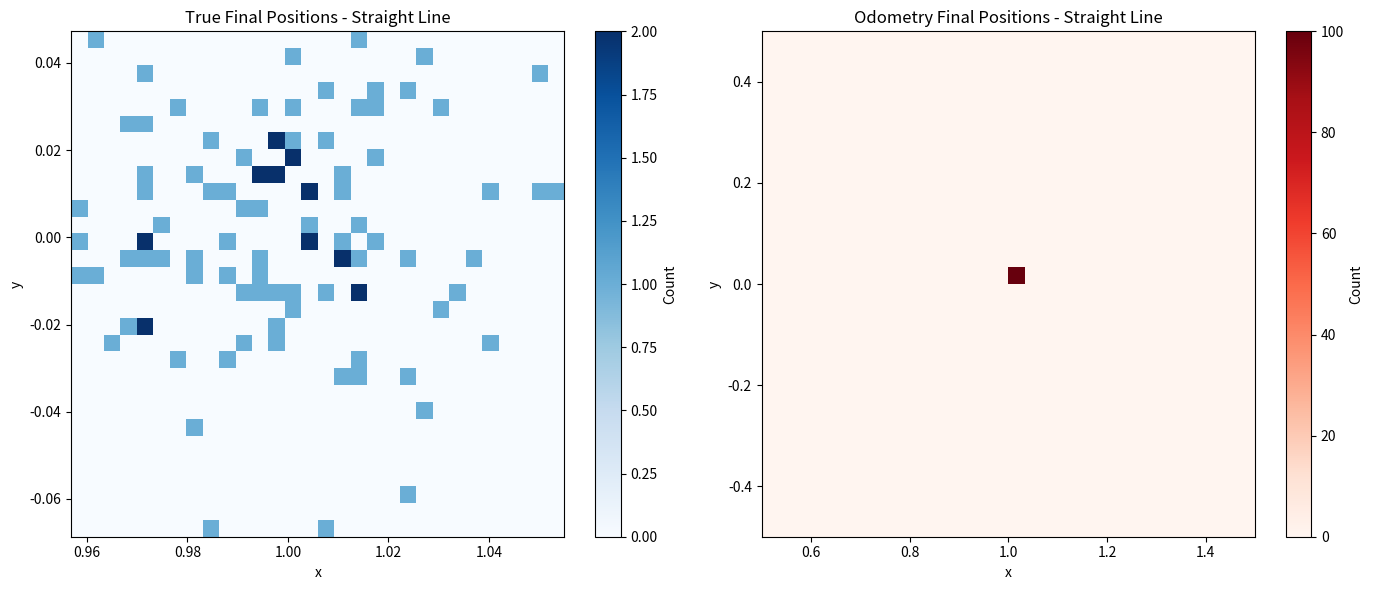
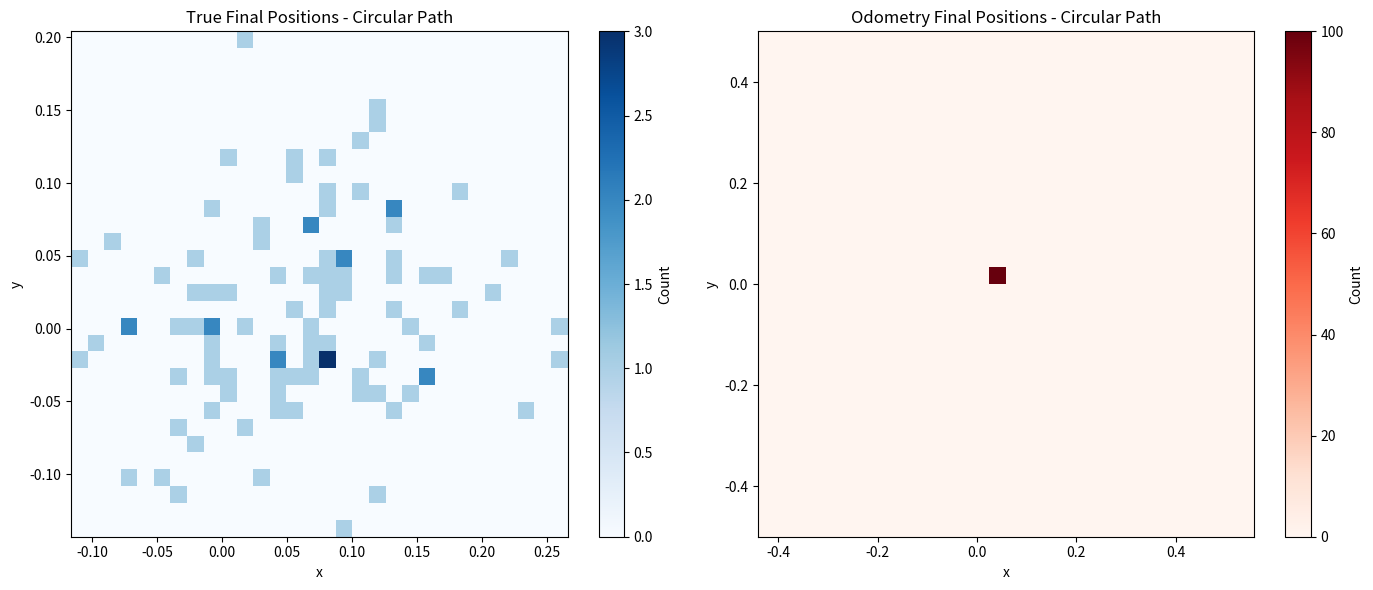

Recreate these plots in Python, in order.
import numpy as np
import matplotlib.pyplot as plt

# Constants
b = 1.0  # Axis length
vl = 1.0  # Velocity of the left wheel
vr = 1.0  # Velocity of the right wheel
time_step = 0.1  # Time step
num_steps = 10 # Number of steps for the simulation
num_runs = 100  # Number of runs to average over
sigma = 0.1  # Standard deviation of the velocity error

# Simulate for circular path.
# If we only turn one wheel, then the robot makes a circular motion 
# with the circle’s circumference being C = 2 · b · π
# for the robot to come back to the starting point, num_steps = C / time_step ~= 64
vr_circular = 1.0
vl_circular = 0
num_steps_circular = 64

# Function to simulate the robot's movement and compute odometry
def simulate_odometry(num_runs, num_steps, vl, vr, time_step, b, sigma, circular=False):
    final_positions = []

    for run in range(num_runs):
        x, y, theta = 0.0, 0.0, 0.0
        x_od, y_od, theta_od = 0.0, 0.0, 0.0

        for step in range(num_steps):
            # Introduce errors to the velocities
            epsilon_right = np.random.normal(0, sigma)
            epsilon_left = np.random.normal(0, sigma)
            vr_noisy = vr + epsilon_right
            vl_noisy = vl + epsilon_left
            
            # Kinematic model
            delta_x = (np.cos(theta) * (vr_noisy + vl_noisy) / 2) * time_step
            delta_y = (np.sin(theta) * (vr_noisy + vl_noisy) / 2) * time_step
            delta_theta = (vr_noisy - vl_noisy) / b * time_step

            # Update the true position
            x += delta_x
            y += delta_y
            theta += delta_theta

            # Odometry update (assuming perfect odometry)
            delta_d_left = vl * time_step
            delta_d_right = vr * time_step
            delta_x_od = ((delta_d_left + delta_d_right) / 2) * np.cos(theta_od)
            delta_y_od = ((delta_d_left + delta_d_right) / 2) * np.sin(theta_od)
            delta_theta_od = (delta_d_right - delta_d_left) / b

            # Update the odometry position
            x_od += delta_x_od
            y_od += delta_y_od
            theta_od += delta_theta_od

        final_positions.append((x, y, x_od, y_od))
        true_positions = np.array([[pos[0], pos[1]] for pos in final_positions])
        odometry_positions = np.array([[pos[2], pos[3]] for pos in final_positions])

    return true_positions, odometry_positions



# Function to plot histograms
def plot_histograms(true_positions, odometry_positions, title):
    plt.figure(figsize=(14, 6))

    plt.subplot(1, 2, 1)
    plt.hist2d(true_positions[:, 0], true_positions[:, 1], bins=30, cmap='Blues')
    plt.title('True Final Positions - ' + title)
    plt.xlabel('x')
    plt.ylabel('y')
    plt.colorbar(label='Count')
    

    plt.subplot(1, 2, 2)
    plt.hist2d(odometry_positions[:, 0], odometry_positions[:, 1], bins=30, cmap='Reds')
    plt.title('Odometry Final Positions - ' + title)
    plt.xlabel('x')
    plt.ylabel('y')
    plt.colorbar(label='Count')


    plt.tight_layout()
    plt.savefig("plot_b_"+title+".png")  
    plt.show()

# Extract and plot histograms for straight line
true_positions_straight, odometry_positions_straight = simulate_odometry(num_runs, num_steps, vl, vr, time_step, b, sigma, circular=True)
plot_histograms(true_positions_straight, odometry_positions_straight, "Straight Line")





# Extract and plot histograms for circular path
true_positions_circular, odometry_positions_circular = simulate_odometry(num_runs, num_steps_circular, vl_circular, vr_circular, time_step, b, sigma, circular=True)
plot_histograms(true_positions_circular, odometry_positions_circular, "Circular Path")
